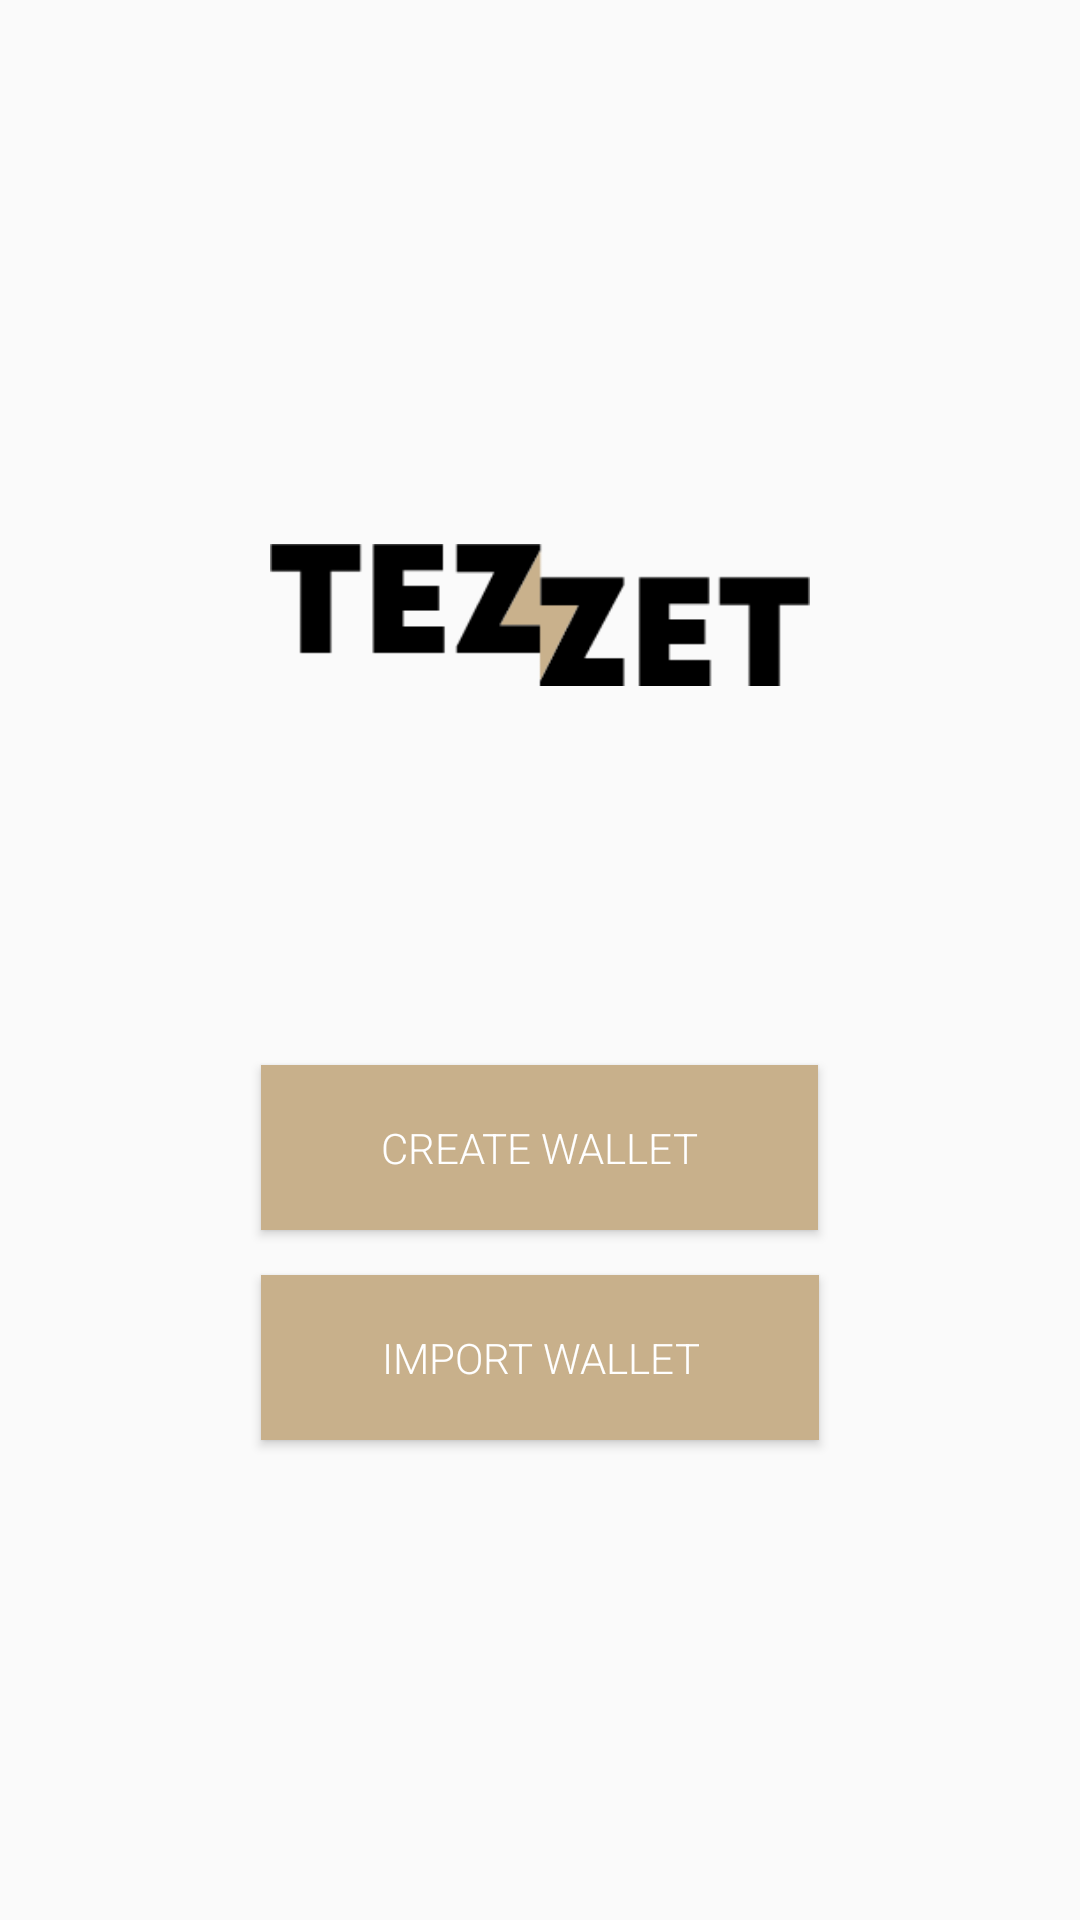

Here is an Android app screen rendered from its layout file. Give the layout XML and the strings, colors and styles it references.
<!-- AndroidManifest.xml: activity theme AppFullScreenTheme -->
<!-- res/layout/activity_main.xml -->
<?xml version="1.0" encoding="utf-8"?>
<ScrollView xmlns:android="http://schemas.android.com/apk/res/android"
    xmlns:tools="http://schemas.android.com/tools"
    android:layout_width="match_parent"
    android:layout_height="match_parent"
    android:background="@color/ligth_grey_tezosrio"
    android:orientation="vertical">


    <LinearLayout
        android:layout_width="match_parent"
        android:layout_height="wrap_content"
        android:gravity="center"
        android:orientation="vertical"
        android:padding="10sp"
        android:weightSum="2">


        <ImageView
            android:layout_width="180dp"
            android:layout_height="150dp"
            android:layout_marginTop="120dp"
            android:layout_marginBottom="70dp"
            android:src="@drawable/tezzet_logo" />

        <Button
            android:id="@+id/btn_new_wallet"
            android:layout_width="wrap_content"
            android:layout_height="0sp"
            android:layout_margin="5sp"
            android:layout_weight="1"
            android:background="@color/golden_tezosrio"
            android:elevation="10dp"
            android:fontFamily="sans-serif-light"
            android:paddingHorizontal="40dp"
            android:paddingVertical="18dp"
            android:text="Create wallet"
            android:textColor="@color/white"/>

        <Button
            android:id="@+id/btn_import_wallet"
            android:layout_width="wrap_content"
            android:layout_height="0sp"
            android:layout_margin="10dp"
            android:layout_weight="1"
            android:backgroundTint=""
            android:background="@color/golden_tezosrio"
            android:elevation="10dp"
            android:fontFamily="sans-serif-light"
            android:paddingHorizontal="40dp"
            android:paddingVertical="18dp"
            android:text="Import wallet"
            android:textColor="@color/white" />

    </LinearLayout>

</ScrollView>
<!-- resources referenced by this layout -->
<resources>
  <color name="golden_tezosrio">#C8B08B</color>
  <color name="white">#ffffff</color>
  <!-- drawable tezzet_logo: png bitmap (drawable, 1711 bytes) -->
  <style name="AppFullScreenTheme" parent="Theme.AppCompat.Light.NoActionBar">
          <item name="android:windowNoTitle">true</item>
          <item name="android:windowActionBar">true</item>
          <item name="android:windowFullscreen">false</item>
          <item name="android:windowContentOverlay">@null</item>
      </style>
</resources>
